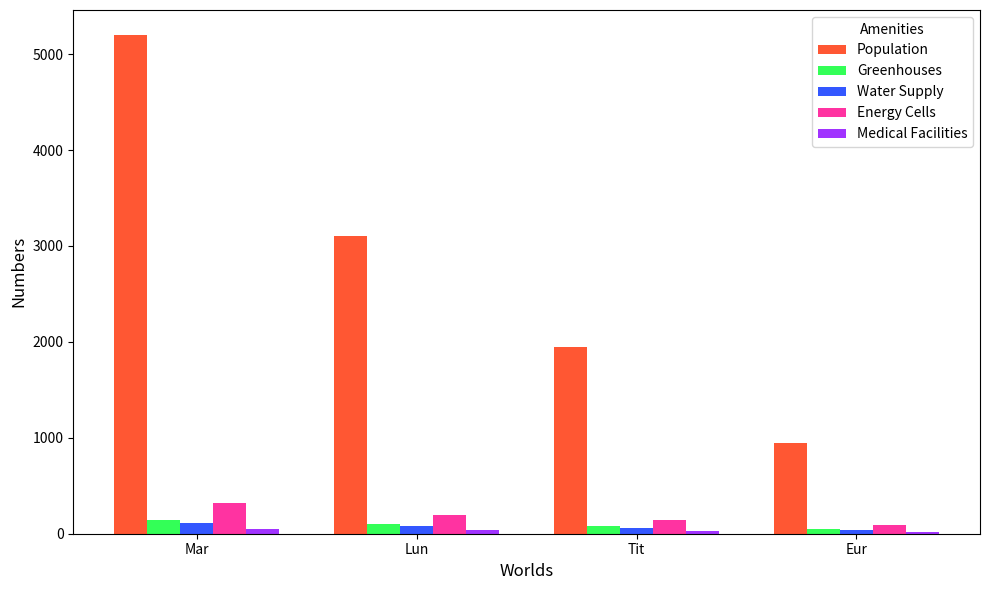

The script that saved this image:
import matplotlib.pyplot as plt
import numpy as np

data = {
    'Mars': {'Population': 5200, 'Greenhouses': 140, 'Water Supply': 110, 'Energy Cells': 320, 'Medical Facilities': 45},
    'Luna': {'Population': 3100, 'Greenhouses': 105, 'Water Supply': 85, 'Energy Cells': 190, 'Medical Facilities': 38},
    'Titan': {'Population': 1950, 'Greenhouses': 85, 'Water Supply': 55, 'Energy Cells': 145, 'Medical Facilities': 25},
    'Europa': {'Population': 950, 'Greenhouses': 45, 'Water Supply': 35, 'Energy Cells': 95, 'Medical Facilities': 18}
}

planets = list(data.keys())
amenities = list(data['Mars'].keys())
totals = np.array([[data[planet][amenity] for amenity in amenities] for planet in planets])

fig, ax = plt.subplots(figsize=(10, 6))

bar_width = 0.15
index = np.arange(len(planets))
# Changed color palette
colors = ['#FF5733', '#33FF57', '#3357FF', '#FF33A1', '#A133FF']

for i, amenity in enumerate(amenities):
    ax.bar(index + i * bar_width, totals[:, i], bar_width, label=amenity, color=colors[i % len(colors)])

ax.set_xlabel("Worlds", fontsize=12)
ax.set_ylabel("Numbers", fontsize=12)
ax.set_xticks(index + bar_width * len(amenities) / 2 - bar_width / 2)
ax.set_xticklabels(["Mar", "Lun", "Tit", "Eur"])
ax.legend(title="Amenities")

plt.tight_layout()
plt.show()
